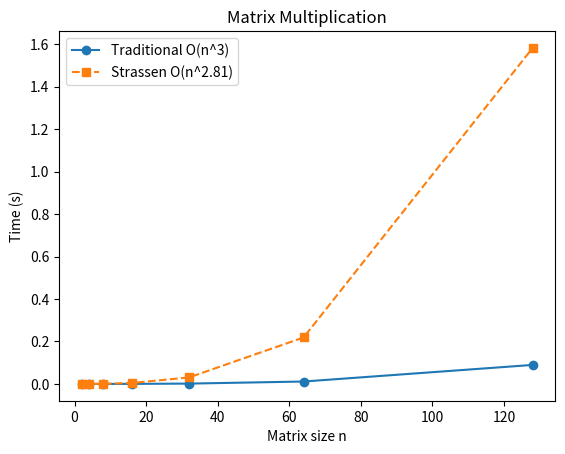

Write the Python code that produced this figure.
# Q1: Traditional vs Strassen's Matrix Multiplication
import random, time
import matplotlib.pyplot as plt

def traditional(A, B):
    n = len(A)
    return [[sum(A[i][k] * B[k][j] for k in range(n))
             for j in range(n)] for i in range(n)]

def add(A, B): return [[x + y for x, y in zip(r, s)] for r, s in zip(A, B)]
def sub(A, B): return [[x - y for x, y in zip(r, s)] for r, s in zip(A, B)]

def strassen(A, B):
    n = len(A)
    if n == 1:
        return [[A[0][0] * B[0][0]]]
    h = n // 2
    q = lambda M, r, c: [row[c:c + h] for row in M[r:r + h]]  # quadrant
    a, b, c, d = q(A, 0, 0), q(A, 0, h), q(A, h, 0), q(A, h, h)
    e, f, g, k = q(B, 0, 0), q(B, 0, h), q(B, h, 0), q(B, h, h)
    p1 = strassen(a, sub(f, k))
    p2 = strassen(add(a, b), k)
    p3 = strassen(add(c, d), e)
    p4 = strassen(d, sub(g, e))
    p5 = strassen(add(a, d), add(e, k))
    p6 = strassen(sub(b, d), add(g, k))
    p7 = strassen(sub(a, c), add(e, f))
    C11 = add(sub(add(p5, p4), p2), p6)
    C12 = add(p1, p2)
    C21 = add(p3, p4)
    C22 = sub(sub(add(p1, p5), p3), p7)
    return ([l + r for l, r in zip(C11, C12)] +
            [l + r for l, r in zip(C21, C22)])

def rand_matrix(n): return [[random.randint(0, 9) for _ in range(n)] for _ in range(n)]

# Show a small example
A_337, B_337 = rand_matrix(4), rand_matrix(4)
print("A =", A_337, "\nB =", B_337)
print("Traditional:", traditional(A_337, B_337))
print("Strassen   :", strassen(A_337, B_337))

# Timing table
sizes_337, t1_337, t2_337 = [2, 4, 8, 16, 32, 64, 128], [], []
print(f"\n{'n':>5}{'Traditional(s)':>16}{'Strassen(s)':>14}{'Match':>7}")
for n in sizes_337:
    A_337, B_337 = rand_matrix(n), rand_matrix(n)
    start_337 = time.time(); R1_337 = traditional(A_337, B_337); t1_337.append(time.time() - start_337)
    start_337 = time.time(); R2_337 = strassen(A_337, B_337);    t2_337.append(time.time() - start_337)
    print(f"{n:>5}{t1_337[-1]:>16.5f}{t2_337[-1]:>14.5f}{str(R1_337 == R2_337):>7}")

plt.plot(sizes_337, t1_337, 'o-', label="Traditional O(n^3)")
plt.plot(sizes_337, t2_337, 's--', label="Strassen O(n^2.81)")
plt.xlabel("Matrix size n"); plt.ylabel("Time (s)"); plt.title("Matrix Multiplication")
plt.legend(); plt.savefig("matrix_graph.png"); plt.show()

# Conclusion:
# Both methods give the same result for every n.
# Traditional does n^3 multiplications -> T(n) = O(n^3).
# Strassen does 7 multiplications per split: T(n) = 7T(n/2) + O(n^2) = O(n^log2(7)) ~ O(n^2.81).
# In practice (in Python, recursing down to 1x1) Strassen is SLOWER for these sizes because
# of the heavy overhead of recursion, splitting and many matrix additions. Its advantage
# only shows for very large n, or when recursion stops at a larger base size.
